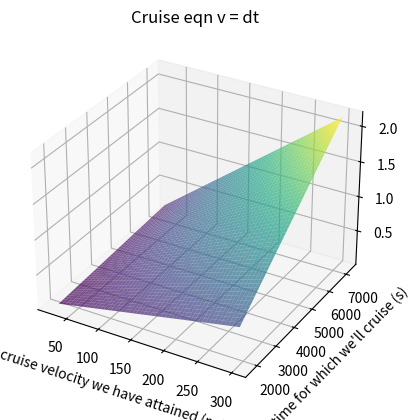

This chart was generated by the following Python code:
import matplotlib.pyplot as plt
import numpy as np

# If our pod has reached 'v' cruise speed after accelearation, and there is 't' time before i need to start 
# deccelerating, how much distance will i have covered during my cruising period? 
# So my 'd' - distance of cruise will be dependent var, and v and t will be independent.
# using d = vt
v_values = np.linspace(25, 300, 3000)
t_values = np.linspace(1800, 7200, 7000)  # Adjust resistance range as needed

# Create a 3D meshgrid
v, t = np.meshgrid(v_values, t_values)

# Calculate energy values
d = v*t

# Create the 3D plot
fig = plt.figure()
ax = fig.add_subplot(111, projection='3d')
ax.plot_surface(v,t,d, cmap='viridis', alpha=0.7)

# Set labels and title
ax.set_xlabel('cruise velocity we have attained (m/s)')
ax.set_ylabel('time for which we\'ll cruise (s)')
ax.set_zlabel('\n\n\ndistance we\'ll cover before attaining cruise speed (m)')
ax.set_title('Cruise eqn v = dt')

plt.show()